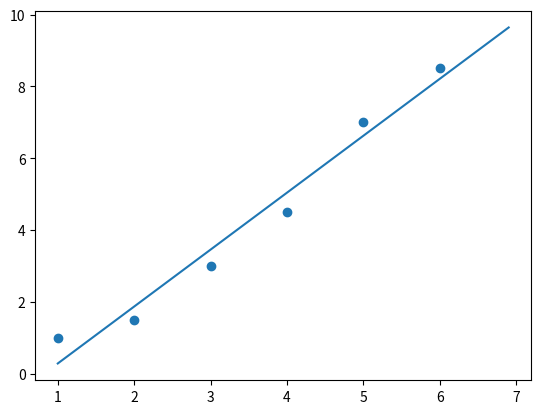

Reproduce this figure in Python.
import matplotlib as mpl
from mpl_toolkits.mplot3d import Axes3D
import numpy as np
import matplotlib.pyplot as plt

def decompose_to_LU(a):
    lu_matrix = np.matrix(np.zeros([a.shape[0], a.shape[1]]))
    n = a.shape[0]
    for k in range(n):
        for j in range(k, n):
            lu_matrix[k, j] = a[k, j] - lu_matrix[k, :k] * lu_matrix[:k, j]
        for i in range(k + 1, n):
            lu_matrix[i, k] = (a[i, k] - lu_matrix[i, : k] * lu_matrix[: k, k]) / lu_matrix[k, k]
    return lu_matrix

def get_L(m):
    L = m.copy()
    for i in range(L.shape[0]):
            L[i, i] = 1
            L[i, i+1 :] = 0
    return np.matrix(L)

def get_U(m):
    U = m.copy()
    for i in range(1, U.shape[0]):
        U[i, :i] = 0
    return U

def solve_LU(lu_matrix, b):
    y = np.matrix(np.zeros([lu_matrix.shape[0], 1]))
    for i in range(y.shape[0]):
        y[i, 0] = b[i, 0] - lu_matrix[i, :i] * y[:i]
    x = np.matrix(np.zeros([lu_matrix.shape[0], 1]))
    for i in range(1, x.shape[0] + 1):
        x[-i, 0] = (y[-i] - lu_matrix[-i, -i:] * x[-i:, 0] )/ lu_matrix[-i, -i]
    return x

def lenear(a,b,x):
    return a*x+b

if __name__ == '__main__':
    X = np.array([i for i in range(1, 7)])  # Вектор X - значений
    Y = np.array([1.0, 1.5, 3.0, 4.5, 7.0, 8.5])  # Вектор Y - значений

    sum_X = X.sum() #Сумма элементов X
    sum_X_sq = np.square(X).sum() #Сумма квадратов элементов X

    A = np.array([[sum_X_sq, sum_X],[sum_X, len(X)]]) #Матрица для решения СЛАУ и для LU разложения

    Mul_X_Y = X * Y # Вектор произведений элементов X и Y

    B = np.matrix([[Mul_X_Y.sum()], [Y.sum()]]) #Сумма вектора произведений элементов X и Y

    o = decompose_to_LU(A) #LU - разложение в одну матрицу

    L = get_L(o) # Получение нижнетреугольной матрицы L
    U = get_U(o) # Получение верхнетреугольной матрицы U

    a, b = solve_LU(o, B)

    x = np.arange(1, 7, 0.1)
    plt.scatter(X, Y)
    plt.plot(x, lenear(a[0,0],b[0,0],x))

    plt.show()